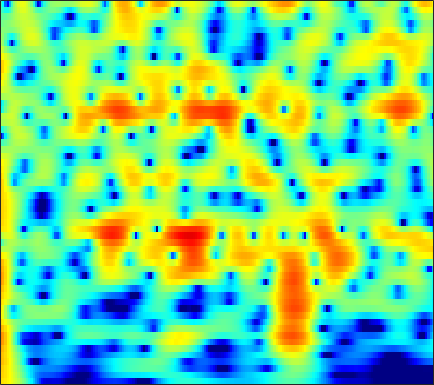

The data file committed next to this chart (first rows):
6.0526, 5.8573, 5.5213, 5.0946, 4.7143, 4.1254, 3.4374, 2.8534, 1.979, 0.98982, -0.1216, -1.0447, -2.3988, -3.9062, -5.1525, -6.9643, -8.9457, -10.515, -12.62, -14.49, -15.746, -16.166, -16.201, -16.001
6.516, 6.252, 5.803, 5.241, 4.746, 3.986, 3.112, 2.38, 1.304, 0.1134, -1.188, -2.231, -3.698, -5.221, -6.37, -7.836, -9.126, -9.906, -10.64, -11.06, -11.27, -11.35, -11.44, -11.58
6.787, 6.458, 5.908, 5.23, 4.639, 3.744, 2.733, 1.902, 0.7073, -0.5727, -1.913, -2.938, -4.298, -5.597, -6.494, -7.534, -8.35, -8.799, -9.194, -9.397, -9.475, -9.489, -9.492, -9.516
7.461, 7.048, 6.366, 5.532, 4.803, 3.692, 2.414, 1.338, -0.2682, -2.102, -4.217, -6.047, -8.952, -12.73, -16.69, -26.74, -27.55, -19.99, -15.48, -12.89, -11.19, -10.27, -9.342, -8.697
7.484, 6.983, 6.185, 5.24, 4.44, 3.26, 1.958, 0.9089, -0.5728, -2.127, -3.725, -4.916, -6.443, -7.805, -8.645, -9.44, -9.824, -9.859, -9.654, -9.273, -8.823, -8.471, -8.033, -7.677
8.092, 7.435, 6.401, 5.194, 4.181, 2.702, 1.096, -0.1681, -1.896, -3.609, -5.238, -6.352, -7.649, -8.678, -9.252, -9.75, -9.962, -9.955, -9.768, -9.438, -9.018, -8.661, -8.153, -7.679
9.25, 8.392, 7.011, 5.334, 3.869, 1.607, -1.048, -3.323, -6.73, -10.42, -13.68, -15.16, -15.95, -16.45, -17.01, -17.79, -17.78, -16.91, -15.12, -13.36, -11.97, -11.25, -10.5, -9.924
9.381, 8.516, 7.122, 5.432, 3.955, 1.674, -1.006, -3.297, -6.666, -9.971, -12.17, -12.83, -13.24, -13.95, -14.84, -16.25, -16.85, -16.16, -14.37, -12.71, -11.52, -11.17, -11.55, -12.9
7.825, 7.122, 6.046, 4.829, 3.842, 2.459, 1.05, 0.01418, -1.28, -2.446, -3.457, -4.106, -4.821, -5.383, -5.731, -6.098, -6.343, -6.445, -6.499, -6.564, -6.664, -6.751, -7.022, -7.554
6.128, 5.376, 4.282, 3.146, 2.308, 1.279, 0.3983, -0.1404, -0.7007, -1.115, -1.411, -1.575, -1.747, -1.888, -1.975, -2.083, -2.174, -2.233, -2.305, -2.401, -2.548, -2.64, -2.715, -2.793
5.137, 3.89, 1.929, -0.3548, -2.17, -4.268, -5.087, -4.711, -3.604, -2.474, -1.554, -1.028, -0.5245, -0.1963, -0.03445, 0.1042, 0.1845, 0.2104, 0.2274, 0.2597, 0.2335, 0.1808, 0.1421, 0.1358
5.337, 3.98, 1.733, -1.133, -3.727, -7.193, -7.924, -6.381, -4.102, -2.406, -1.268, -0.6999, -0.2294, -0.001293, 0.0533, 0.01393, -0.1089, -0.2213, -0.3739, -0.4112, -0.3107, -0.2039, -0.04968, 0.1418
6.195, 5.393, 4.206, 2.987, 2.125, 1.141, 0.3965, 0.02128, -0.2834, -0.4709, -0.6764, -0.8845, -1.261, -1.784, -2.297, -3.157, -4.193, -5.017, -6.054, -6.727, -6.589, -5.961, -4.794, -3.639
6.867, 6.229, 5.288, 4.277, 3.499, 2.475, 1.51, 0.8387, 0.02196, -0.7247, -1.439, -1.979, -2.766, -3.729, -4.623, -6.155, -8.25, -10.39, -14.87, -26.13, -20.64, -14.68, -10.29, -7.359
7.72, 6.936, 5.716, 4.3, 3.14, 1.522, -0.06639, -1.168, -2.381, -3.198, -3.623, -3.818, -4.107, -4.517, -4.932, -5.641, -6.56, -7.275, -8.091, -8.846, -8.809, -8.184, -7.147, -6.055
8.89, 7.849, 6.168, 4.119, 2.269, -0.7814, -4.778, -8.714, -14.36, -12.26, -8.547, -6.819, -5.415, -4.688, -4.475, -4.556, -4.901, -5.303, -5.77, -6.222, -6.748, -6.89, -6.564, -5.882
9.061, 7.99, 6.337, 4.385, 2.7, 0.1782, -2.494, -4.408, -6.252, -6.645, -6.034, -5.473, -4.79, -4.336, -4.247, -4.443, -4.998, -5.802, -7.326, -9.104, -12, -14.89, -15.97, -12.41
8.477, 7.548, 6.117, 4.471, 3.157, 1.306, -0.5587, -1.863, -3.292, -4.272, -4.734, -4.739, -4.489, -4.224, -4.091, -4.079, -4.334, -4.828, -6.122, -7.383, -9.081, -10.56, -10.82, -9.484
7.822, 7.009, 5.706, 4.18, 2.855, 0.7506, -1.825, -4.108, -7.812, -11.52, -11.34, -9.104, -6.426, -4.592, -3.589, -2.694, -2.247, -1.988, -2.026, -2.397, -2.529, -2.686, -2.918, -2.884
5.662, 5.123, 4.302, 3.24, 2.238, 0.6685, -1.288, -3.051, -5.557, -7.572, -7.588, -6.362, -4.552, -2.993, -2.046, -1.114, -0.5494, -0.2534, 0.1612, 0.1341, 0.09715, 0.1016, -0.09473, -0.3625
1.652, 1.828, 1.956, 1.827, 1.585, 1.106, 0.4338, -0.09281, -0.7283, -1.207, -1.388, -1.326, -1.089, -0.6716, -0.3472, 0.0396, 0.4082, 0.4941, 0.5685, 0.6875, 0.4736, 0.3023, 0.07125, -0.3061
-3.034, -0.9831, 0.6387, 1.528, 1.839, 1.821, 1.546, 1.224, 0.6837, 0.2332, -0.07186, -0.1901, -0.1115, 0.1412, 0.348, 0.6359, 0.9283, 1.065, 0.8701, 0.7527, 0.3656, -0.1288, -0.7707, -1.496
1.449, 2.463, 3.346, 3.771, 3.738, 3.239, 2.307, 1.3, -0.3585, -2.091, -3.343, -3.524, -2.722, -1.577, -0.7604, 0.1381, 0.5829, 0.8924, 0.9863, 0.5373, 0.03459, -0.745, -2.274, -4.418
5.681, 5.636, 5.464, 4.99, 4.394, 3.275, 1.56, -0.1524, -3.283, -8.169, -15.84, -15.19, -8.86, -5.635, -4.115, -2.888, -2.213, -2.116, -1.884, -2.074, -2.514, -2.86, -3.811, -4.988
6.357, 6.093, 5.611, 4.89, 4.208, 3.087, 1.704, 0.5291, -1.202, -2.903, -4.306, -5.029, -5.545, -5.848, -6.012, -6.382, -6.617, -7.071, -7.521, -7.436, -7.483, -7.135, -6.633, -6.098
6.553, 6.27, 5.725, 5.045, 4.422, 3.44, 2.338, 1.412, 0.1251, -1.243, -2.636, -3.698, -5.21, -6.775, -8.136, -10.17, -12.57, -14.48, -17.72, -18.28, -15.81, -13.93, -11.31, -9.15
6.628, 6.323, 5.794, 5.132, 4.541, 3.646, 2.617, 1.77, 0.5297, -0.8364, -2.35, -3.603, -5.431, -7.559, -9.346, -12.09, -15.48, -17.82, -22.29, -22.58, -20.19, -17.2, -14.04, -11.27
6.616, 6.284, 5.741, 5.046, 4.467, 3.598, 2.629, 1.843, 0.6845, -0.5735, -1.999, -3.161, -4.939, -6.97, -8.694, -11.34, -14.6, -16.89, -20.46, -22.33, -19.94, -17.62, -14.16, -11.37
6.617, 6.205, 5.514, 4.699, 4.041, 3.116, 2.193, 1.5, 0.5864, -0.3553, -1.361, -2.195, -3.465, -4.921, -6.236, -8.224, -10.92, -12.81, -16.4, -17.87, -16.25, -13.72, -11.04, -8.786
6.78, 6.117, 4.976, 3.677, 2.595, 1.26, 0.1797, -0.3676, -0.7482, -0.9401, -1.07, -1.249, -1.557, -2.068, -2.521, -3.239, -4.064, -4.665, -5.199, -5.533, -5.444, -5.202, -4.697, -4.231
7.014, 5.951, 4.074, 1.473, -1.027, -5.312, -9.193, -8.627, -5.738, -3.486, -2.055, -1.297, -0.6084, -0.1559, 0.08574, 0.2643, 0.4578, 0.3668, 0.4302, 0.3025, 0.2529, 0.07065, -0.2047, -0.7058
6.394, 5.34, 3.464, 1.02, -1.228, -4.582, -7.179, -7.44, -6.43, -5.222, -4.26, -3.557, -2.615, -1.549, -0.7991, 0.1321, 0.8648, 1.371, 1.701, 1.936, 1.88, 1.732, 1.255, 0.5071
5.774, 5.035, 3.79, 2.32, 1.098, -0.6068, -2.345, -3.657, -5.537, -7.759, -10.22, -11.12, -9.285, -6.093, -4.084, -1.883, -0.4561, 0.5033, 1.217, 1.727, 1.821, 1.782, 1.428, 0.8512
5.095, 4.628, 3.877, 2.91, 2.11, 0.8312, -0.6345, -1.964, -4.025, -6.694, -9.728, -11.01, -9.287, -6.12, -4.152, -2.12, -0.5664, 0.1678, 1.006, 1.429, 1.607, 1.556, 1.297, 0.8104
3.482, 3.278, 2.911, 2.457, 2.023, 1.384, 0.6295, 0.02979, -0.8259, -1.603, -2.166, -2.358, -2.243, -1.789, -1.31, -0.6723, -0.07018, 0.2766, 0.6323, 0.7984, 0.8796, 0.7836, 0.5574, 0.1177
1.17, 1.189, 1.203, 1.266, 1.268, 1.258, 1.161, 1.059, 0.86, 0.6484, 0.4531, 0.329, 0.226, 0.1443, 0.1211, 0.1111, 0.0008576, 0.02817, -0.1173, -0.1542, -0.2564, -0.2913, -0.3976, -0.5575
-2.458, -2.208, -1.422, -0.5111, 0.1849, 0.8984, 1.435, 1.68, 1.885, 1.92, 1.828, 1.694, 1.417, 1.057, 0.6994, 0.1489, -0.4736, -1.009, -1.621, -2.07, -2.282, -2.162, -1.815, -1.306
-16.37, -11.09, -5.431, -2.194, -0.5494, 0.9463, 1.916, 2.37, 2.706, 2.787, 2.66, 2.449, 2.005, 1.395, 0.7885, -0.3136, -1.633, -3.169, -5.372, -8.14, -9.011, -7.794, -5.09, -2.844
-3.913, -3.449, -1.865, -0.2773, 0.711, 1.703, 2.272, 2.506, 2.499, 2.276, 1.893, 1.528, 1.026, 0.424, -0.07142, -0.9781, -2.262, -3.63, -6.032, -9.415, -10.8, -8.715, -5.407, -2.832
1.579, 1.573, 1.853, 2.166, 2.382, 2.522, 2.357, 2.046, 1.262, 0.1421, -1.163, -2.091, -2.743, -2.689, -2.316, -1.747, -1.626, -1.549, -1.693, -1.944, -1.768, -1.532, -1.032, -0.4524
1.956, 2.105, 2.427, 2.855, 3.021, 3.03, 2.648, 1.986, 0.5857, -1.771, -5.781, -11.18, -24.16, -9.101, -5.292, -2.408, -0.8261, 0.06863, 0.5313, 0.9002, 1.095, 1.115, 1.165, 1.042
-5.091, -3.119, -0.6908, 1.067, 1.915, 2.505, 2.582, 2.3, 1.523, 0.3655, -1.081, -2.049, -2.629, -2.182, -1.493, -0.5419, 0.3433, 0.5423, 0.8121, 0.8089, 0.4835, 0.2858, 0.002279, -0.2128
-5.92, -3.816, -1.255, 0.4735, 1.406, 2.12, 2.415, 2.452, 2.254, 1.888, 1.497, 1.228, 0.9341, 0.7905, 0.7175, 0.683, 0.412, 0.08878, -0.4824, -1.544, -2.955, -4.164, -5.787, -6.186
1.276, 1.31, 1.54, 1.793, 1.923, 2.001, 1.937, 1.822, 1.617, 1.367, 1.137, 0.9755, 0.78, 0.5809, 0.4335, 0.139, -0.3813, -0.7625, -1.79, -3.315, -5.488, -8.007, -13.56, -17.39
3.486, 3.157, 2.684, 2.163, 1.681, 1.015, 0.3301, -0.1798, -0.7411, -1.114, -1.339, -1.406, -1.38, -1.329, -1.293, -1.334, -1.36, -1.505, -1.905, -2.406, -3.032, -3.568, -4.022, -3.885
4.601, 4.039, 3.063, 1.821, 0.7324, -0.9779, -2.889, -4.311, -5.841, -6.496, -6.292, -5.845, -5.171, -4.495, -4.04, -3.389, -2.752, -2.438, -1.878, -1.445, -1.159, -0.949, -0.6325, -0.2665
5.782, 5.034, 3.735, 1.998, 0.3639, -2.423, -6.304, -10.57, -21.54, -20.51, -13.31, -11.16, -9.757, -8.91, -8.217, -6.869, -5.367, -4.044, -2.562, -1.394, -0.4621, 0.1017, 0.6404, 1.018
6.91, 6.149, 4.883, 3.317, 1.912, -0.2926, -2.812, -4.771, -7.124, -8.623, -9.476, -10.28, -12.4, -17.3, -23.13, -15.24, -8.795, -5.899, -3.256, -1.412, -0.1615, 0.4257, 0.8674, 0.9688
6.79, 6.114, 5.059, 3.874, 2.926, 1.563, 0.1862, -0.8083, -2.084, -3.286, -4.49, -5.418, -6.728, -7.842, -8.073, -6.902, -4.978, -3.625, -1.948, -0.7162, 0.05243, 0.3316, 0.3763, 0.001752
5.189, 4.516, 3.525, 2.506, 1.78, 0.9145, 0.1767, -0.2676, -0.7446, -1.127, -1.448, -1.655, -1.863, -1.911, -1.807, -1.516, -1.084, -0.659, -0.1981, 0.1241, 0.2339, 0.1753, -0.1044, -0.6679
3.224, 2.286, 0.8762, -0.597, -1.603, -2.38, -2.382, -2.014, -1.31, -0.607, -0.006288, 0.3455, 0.7089, 0.9748, 1.133, 1.247, 1.331, 1.353, 1.229, 0.9847, 0.6324, 0.3041, -0.2427, -0.8409
1.818, 0.5467, -1.846, -5.548, -9.897, -17.09, -9.607, -5.647, -2.391, -0.3012, 1.105, 1.862, 2.571, 2.994, 3.152, 3.21, 3.06, 2.769, 2.256, 1.535, 0.6256, -0.1766, -1.34, -2.412
1.126, 0.383, -0.9738, -2.653, -3.881, -4.57, -3.614, -2.28, -0.4789, 1.026, 2.172, 2.819, 3.411, 3.73, 3.796, 3.687, 3.297, 2.822, 1.975, 0.7948, -0.8129, -2.387, -5.055, -8.612
0.2329, 0.1845, 0.02773, -0.1272, -0.1765, -0.07417, 0.2997, 0.7028, 1.35, 1.994, 2.547, 2.86, 3.122, 3.198, 3.129, 2.823, 2.31, 1.814, 0.8854, -0.3464, -1.975, -3.491, -5.974, -9.044
-0.6506, -0.385, -0.0982, 0.1788, 0.4284, 0.79, 1.194, 1.523, 1.951, 2.325, 2.597, 2.712, 2.738, 2.606, 2.408, 2.006, 1.496, 1.045, 0.2814, -0.6018, -1.593, -2.394, -3.529, -4.635
-1.286, -1.141, -0.932, -0.5976, -0.2169, 0.4523, 1.162, 1.676, 2.247, 2.647, 2.845, 2.86, 2.69, 2.323, 1.935, 1.373, 0.7652, 0.278, -0.2515, -0.6872, -1.041, -1.312, -1.724, -2.194
-2.237, -3.124, -4.183, -4.142, -3.16, -1.215, 0.6408, 1.741, 2.808, 3.425, 3.626, 3.515, 3.019, 2.154, 1.291, -0.06492, -1.461, -2.271, -2.497, -2.06, -1.405, -0.9568, -0.5053, -0.2733
-2.583, -4.987, -10.88, -14.62, -7.901, -2.539, 0.5511, 2.074, 3.362, 4.014, 4.119, 3.845, 3.014, 1.556, -0.04606, -3.216, -8.669, -16.3, -13.39, -6.643, -3.353, -1.817, -0.4893, 0.3057
